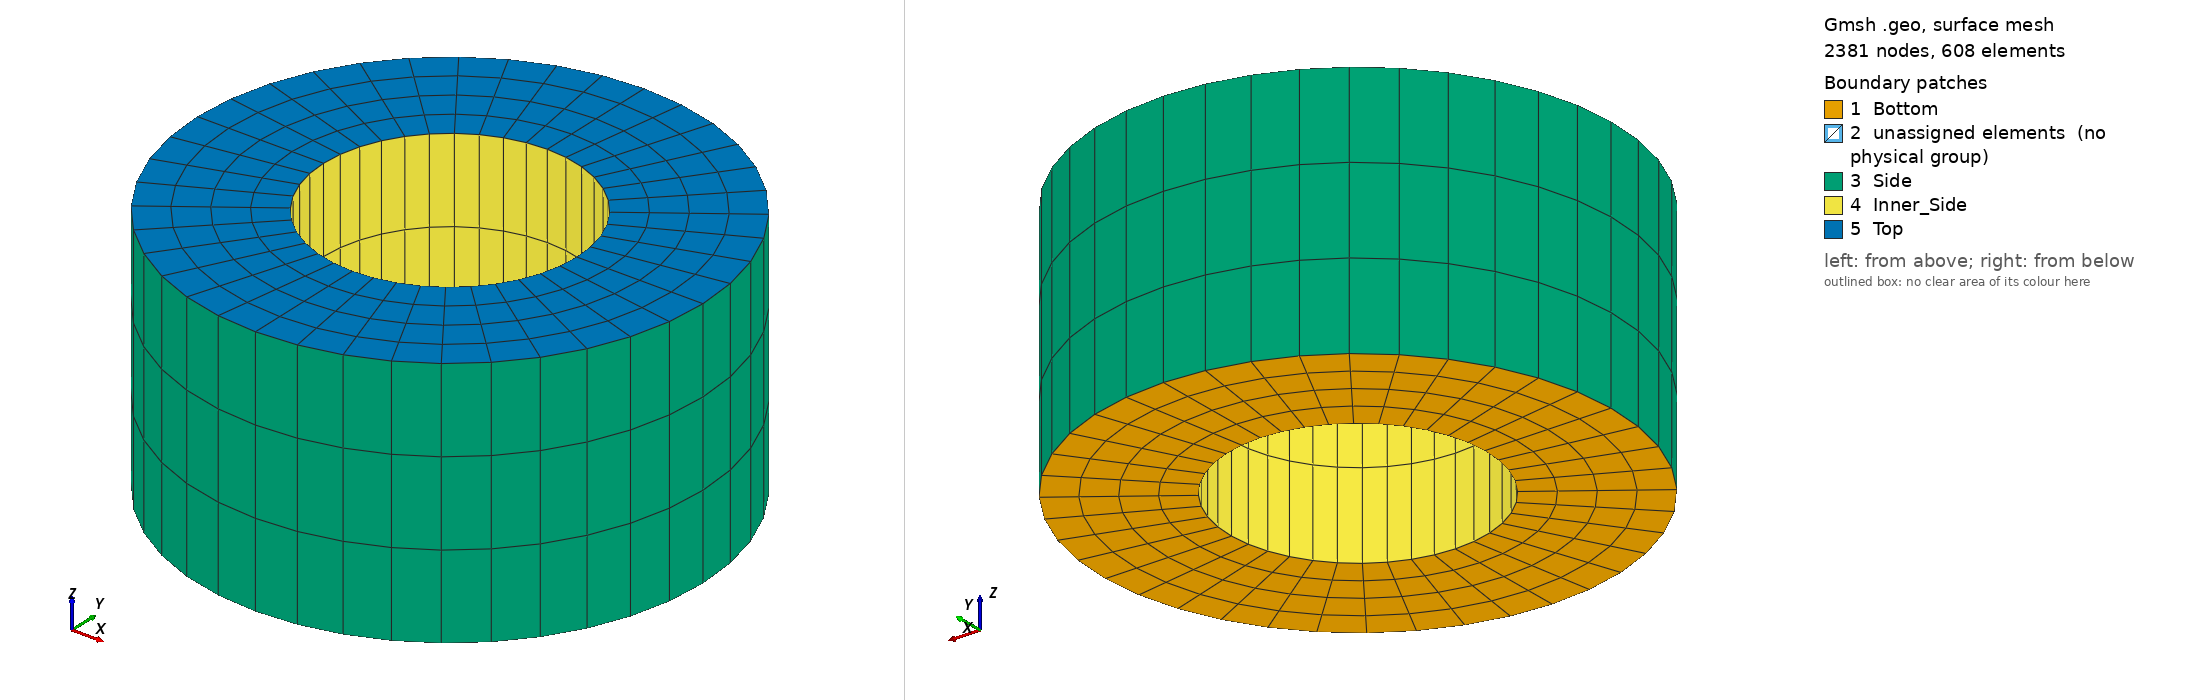

Gmsh geometry script, surface-meshed: 2381 nodes, 608 surface elements. Boundary patches (legend numbers): 1 Bottom, 2 unassigned elements (no physical group), 3 Side, 4 Inner_Side, 5 Top. Left view from above one corner, right view from below the opposite corner. Legend entries are the model's physical surfaces; 'unassigned elements' are surfaces in no physical group. The drawing asked Gmsh for element sizes between 1% and 20% of the model's largest extent; the script's own settings can give other sizes.

=== mesh_script.geo (drawn) ===
// Gmsh project created on Sun Apr 04 11:41:39 2021

Mesh.ElementOrder = 2;
Mesh.SecondOrderLinear = 0;
Height = 10;
Radius = 10;
Radius_Inner = 5;

Nb = 4+1;
Rb = 1.00;
Nc1 = 10+1;
Rc1 = 1.00;
Nc2 = 10+1;
Rc2 = 1.00;
Nz = 3;

SetFactory("OpenCASCADE");
//+
Point(1) = {0, 0, 0, 1.0};
//+
Point(2) = {Radius_Inner*0.70710678, Radius_Inner*0.70710678, 0, 1.0};
//+
Point(3) = {-Radius_Inner*0.70710678, Radius_Inner*0.70710678, 0, 1.0};
//+
Point(4) = {Radius_Inner*0.70710678, -Radius_Inner*0.70710678, 0, 1.0};
//+
Point(5) = {-Radius_Inner*0.70710678, -Radius_Inner*0.70710678, 0, 1.0};
//+
Circle(1) = {5, 1, 4};
//+
Circle(2) = {4, 1, 2};
//+
Circle(3) = {2, 1, 3};
//+
Circle(4) = {3, 1, 5};
//+
Point(6) = {Radius*0.70710678, Radius*0.70710678, 0, 1.0};
//+
Point(7) = {-Radius*0.70710678, Radius*0.70710678, 0, 1.0};
//+
Point(8) = {-Radius*0.70710678, -Radius*0.70710678, 0, 1.0};
//+
Point(9) = {Radius*0.70710678, -Radius*0.70710678, 0, 1.0};
//+
Circle(5) = {8, 1, 9};
//+
Circle(6) = {9, 1, 6};
//+
Circle(7) = {6, 1, 7};
//+
Circle(8) = {7, 1, 8};
//+
Line(9) = {5, 8};
//+
Line(10) = {4, 9};
//+
Line(11) = {2, 6};
//+
Line(12) = {3, 7};
//+
Transfinite Curve {1} = Nc1 Using Progression Rc1;
//+
Transfinite Curve {2} = Nc1 Using Progression Rc1;
//+
Transfinite Curve {3} = Nc1 Using Progression Rc1;
//+
Transfinite Curve {4} = Nc1 Using Progression Rc1;
//+
Transfinite Curve {12} = Nb Using Progression Rb;
//+
Transfinite Curve {11} = Nb Using Progression Rb;
//+
Transfinite Curve {10} = Nb Using Progression Rb;
//+
Transfinite Curve {9} = Nb Using Progression Rb;
//+
Transfinite Curve {8} = Nc2 Using Progression Rc2;
//+
Transfinite Curve {7} = Nc2 Using Progression Rc2;
//+
Transfinite Curve {6} = Nc2 Using Progression Rc2;
//+
Transfinite Curve {5} = Nc2 Using Progression Rc2;
//+
Curve Loop(1) = {9, 5, -10, -1};
//+
Plane Surface(1) = {1};
//+
Curve Loop(2) = {10, 6, -11, -2};
//+
Plane Surface(2) = {2};
//+
Curve Loop(3) = {11, 7, -12, -3};
//+
Plane Surface(3) = {3};
//+
Curve Loop(4) = {12, 8, -9, -4};
//+
Plane Surface(4) = {4};
//+
Transfinite Surface {1};
//+
Transfinite Surface {2};
//+
Transfinite Surface {3};
//+
Transfinite Surface {4};
//+
Recombine Surface {1};
//+
Recombine Surface {2};
//+
Recombine Surface {3};
//+
Recombine Surface {4};
//+
Extrude {0, 0, Height} {
  Surface{4}; Surface{1}; Surface{2}; Surface{3}; 
  Layers{Nz};
  Recombine;
}
//+
Physical Surface("Top", 1) = {20, 9, 17, 13};
//+
Physical Surface("Bottom", 2) = {3, 2, 4, 1};
//+
Physical Surface("Side", 3) = {18, 14, 10, 6};
//+
Physical Surface("Inner_Side", 4) = {16, 19, 8, 12};
//+
Physical Volume("Sea", 5) = {4, 3, 2, 1};
